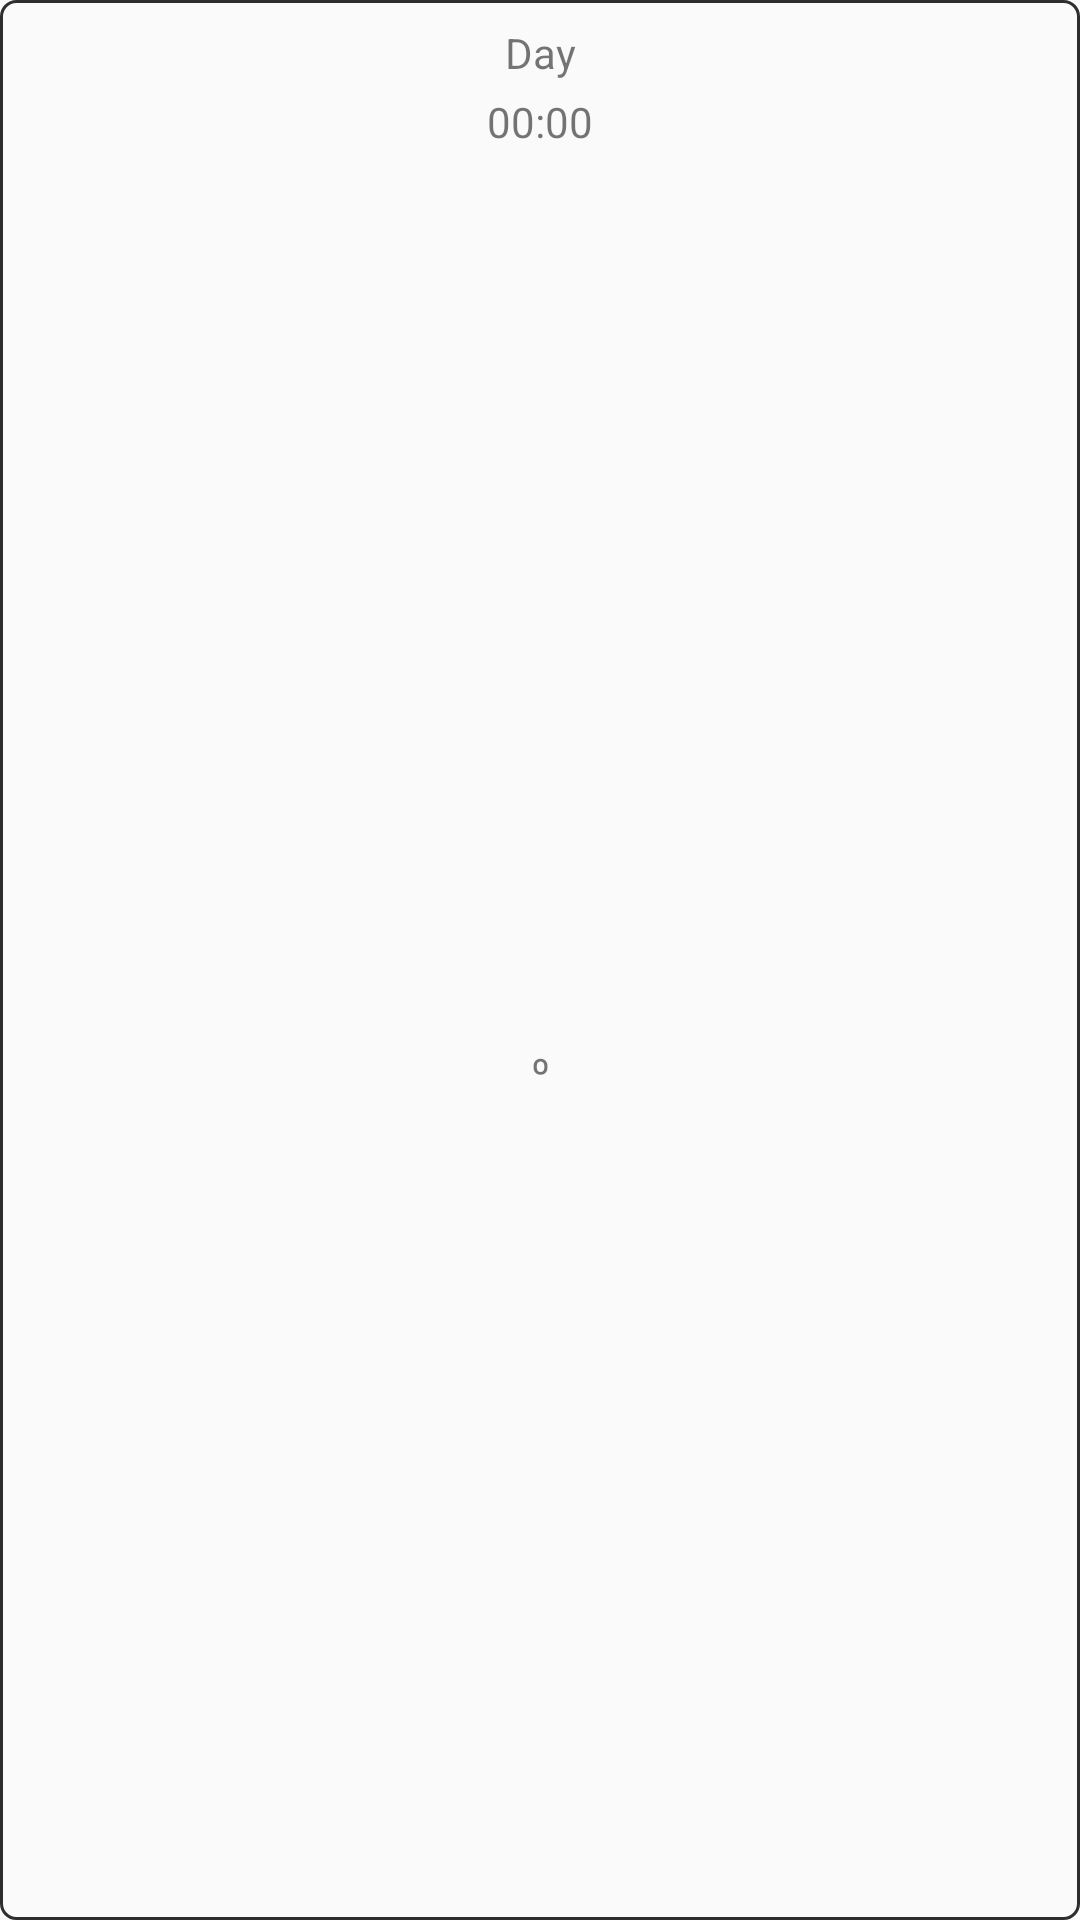

The Android layout XML behind this screen, and the referenced resources:
<!-- AndroidManifest.xml: application theme AppTheme -->
<!-- res/layout/hourly_item.xml -->
<?xml version="1.0" encoding="utf-8"?>
<androidx.constraintlayout.widget.ConstraintLayout xmlns:android="http://schemas.android.com/apk/res/android"
    xmlns:app="http://schemas.android.com/apk/res-auto"
    android:layout_width="wrap_content"
    android:layout_height="wrap_content"
    android:padding="8dp"
    android:layout_margin="5dp"
    android:background="@drawable/border">

    <TextView
        android:id="@+id/tv_hourly_date"
        android:layout_width="wrap_content"
        android:layout_height="wrap_content"
        android:text="Day"
        app:layout_constraintBottom_toTopOf="@id/tv_hourly_time"
        app:layout_constraintEnd_toEndOf="parent"
        app:layout_constraintStart_toStartOf="parent"
        app:layout_constraintTop_toTopOf="parent" />

    <TextView
        android:id="@+id/tv_hourly_time"
        android:layout_width="wrap_content"
        android:layout_height="wrap_content"
        android:layout_marginTop="4dp"
        android:text="00:00"
        app:layout_constraintBottom_toTopOf="@id/iv_hourly_icon"
        app:layout_constraintEnd_toEndOf="parent"
        app:layout_constraintStart_toStartOf="parent"
        app:layout_constraintTop_toBottomOf="@id/tv_hourly_date" />

    <ImageView
        android:id="@+id/iv_hourly_icon"
        android:layout_width="25dp"
        android:layout_height="25dp"
        android:layout_marginTop="4dp"
        android:src="@drawable/partly_cloudy"
        app:layout_constraintEnd_toEndOf="parent"
        app:layout_constraintStart_toStartOf="parent"
        app:layout_constraintTop_toBottomOf="@id/tv_hourly_time" />

    <TextView
        android:id="@+id/tv_hourly_temp"
        android:layout_width="wrap_content"
        android:layout_height="wrap_content"
        android:layout_marginTop="4dp"
        android:text="º"
        app:layout_constraintBottom_toBottomOf="parent"
        app:layout_constraintEnd_toEndOf="parent"
        app:layout_constraintStart_toStartOf="parent"
        app:layout_constraintTop_toBottomOf="@+id/iv_hourly_icon" />

</androidx.constraintlayout.widget.ConstraintLayout>
<!-- resources referenced by this layout -->
<resources>
  <!-- drawable border (drawable) -->
  <?xml version="1.0" encoding="utf-8"?>
  <shape xmlns:android="http://schemas.android.com/apk/res/android"
      android:shape="rectangle">
      <stroke android:color="@color/colorGray"
          android:width="1dp"/>
      <corners android:radius="5dp" />
  </shape>
  <style name="AppTheme" parent="Theme.AppCompat.Light.NoActionBar">
          
          <item name="colorPrimary">@color/colorPrimary</item>
          <item name="colorPrimaryDark">@color/colorPrimaryDark</item>
          <item name="colorAccent">@color/colorAccent</item>
      </style>
  <color name="colorGray">#2E2E2E</color>
  <color name="colorPrimary">#008577</color>
  <color name="colorPrimaryDark">#00574B</color>
  <color name="colorAccent">#D81B60</color>
</resources>
